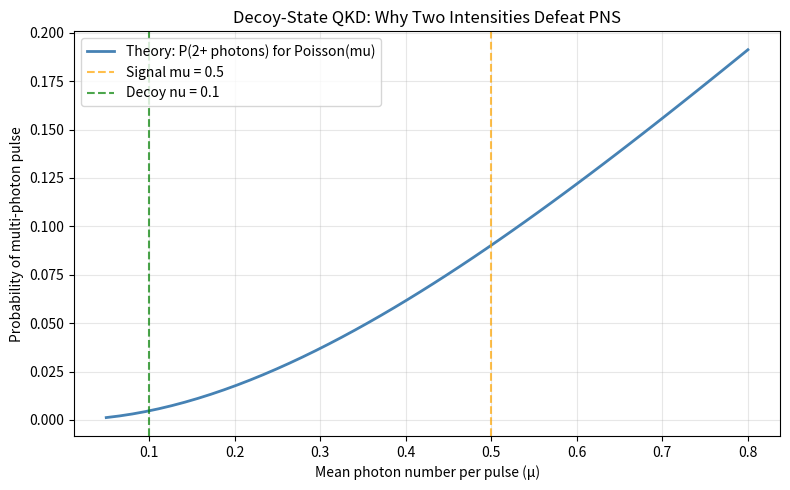

Generate this figure with matplotlib:
"""
pns_attack.py — Photon-Number-Splitting (PNS) attack and its decoy-state defense.

Demonstrates:
  1. A realistic laser emitting Poisson-distributed photon numbers.
  2. Eve's PNS attack: she steals one photon from every multi-photon pulse,
     learns the key bit, and introduces ZERO QBER — undetectable in
     standard BB84 without decoy states.
  3. Decoy-state detection: by comparing photon-number statistics for a
     high-intensity signal and a low-intensity decoy, Alice and Bob can
     detect the PNS attack.
"""
import numpy as np
import matplotlib.pyplot as plt
from scipy.stats import poisson


def p_multi(mu):
    """Probability of a pulse carrying 2+ photons, for Poisson mean mu."""
    return 1 - poisson.pmf(0, mu) - poisson.pmf(1, mu)


def simulate_pns_attack(mu, n_pulses, seed=0):
    """
    Simulate BB84 under a PNS attack with NO decoy states.

    Returns:
        multi_photon_fraction: fraction of pulses Eve can attack
        eve_info:              fraction of sifted key Eve learns
        qber:                  measured QBER (stays at 0%)
    """
    rng = np.random.default_rng(seed)
    photon_counts = rng.poisson(mu, size=n_pulses)

    # Eve attacks only multi-photon pulses. Because the remaining photons
    # carry the SAME state Alice originally sent, Bob's measurements are
    # undisturbed -> QBER remains 0%.
    multi = photon_counts >= 2
    multi_photon_fraction = multi.mean()
    eve_info = multi_photon_fraction
    qber = 0.0

    return multi_photon_fraction, eve_info, qber


def simulate_decoy_detection(mu_signal, mu_decoy, n_pulses, seed=0):
    """
    With decoy states, the PNS attack is revealed because it distorts the
    observed multi-photon statistics for the two intensities.

    Returns observed vs. theoretical multi-photon rates for each intensity.
    """
    rng = np.random.default_rng(seed)

    # Randomly assign each pulse to signal or decoy
    is_signal = rng.random(n_pulses) < 0.5
    photon_counts = np.where(
        is_signal,
        rng.poisson(mu_signal, size=n_pulses),
        rng.poisson(mu_decoy, size=n_pulses),
    )

    # Under PNS, Eve steals one photon from multi-photon pulses. This
    # slightly shifts the observed counts toward lower photon numbers,
    # making observed multi-photon rates differ from the theory.
    # (Simplified: Eve effectively "downgrades" 2-photon pulses to 1-photon.)
    simulated = photon_counts.copy()
    for i in range(len(simulated)):
        if simulated[i] >= 2:
            simulated[i] -= 1  # Eve steals one photon

    observed_signal = (simulated[is_signal] >= 2).mean()
    observed_decoy = (simulated[~is_signal] >= 2).mean()

    return {
        "signal": (p_multi(mu_signal), observed_signal),
        "decoy": (p_multi(mu_decoy), observed_decoy),
    }


def main():
    print("=" * 62)
    print(" PNS ATTACK + DECOY-STATE DEFENSE")
    print("=" * 62)

    # ---------- Part 1: attack with no decoys ----------
    print("\n--- PART 1: PNS attack, NO decoy states ---")
    mu = 0.5
    n = 100_000
    multi_frac, eve_info, qber = simulate_pns_attack(mu, n)

    print(f"Signal intensity (mu):       {mu}")
    print(f"Pulses sent:                 {n}")
    print(f"Multi-photon fraction:       {multi_frac*100:.2f}%")
    print(f"Fraction of key Eve learns:  {eve_info*100:.2f}%")
    print(f"Observed QBER:               {qber*100:.2f}%")
    print()
    print("  WARNING: Eve now knows ~1/4 of the key, and Alice/Bob")
    print("  see ZERO errors. Without decoy states, this attack is")
    print("  UNDETECTABLE.")

    # ---------- Part 2: with decoy states ----------
    print("\n--- PART 2: PNS attack WITH decoy states ---")
    mu_signal = 0.5
    mu_decoy  = 0.1
    stats = simulate_decoy_detection(mu_signal, mu_decoy, n)

    print(f"Signal intensity (mu):       {mu_signal}")
    print(f"Decoy  intensity (nu):       {mu_decoy}")
    print()
    print(f"{'Intensity':<10} {'Theory P(2+)':>14} {'Observed':>12} {'Diff':>8}")
    print("-" * 50)
    for name, (theory, observed) in stats.items():
        print(f"{name:<10} {theory:>14.4f} {observed:>12.4f} {observed-theory:>8.4f}")

    print()
    print("  Alice and Bob compare their observed multi-photon rates")
    print("  against the Poisson predictions for each intensity. Under")
    print("  a PNS attack, BOTH intensities show a distorted rate —")
    print("  which is impossible without an eavesdropper.")

    # ---------- Plot ----------
    mus = np.linspace(0.05, 0.8, 50)
    theory = [p_multi(m) for m in mus]
    plt.figure(figsize=(8, 5))
    plt.plot(mus, theory, color='steelblue', linewidth=2,
             label='Theory: P(2+ photons) for Poisson(mu)')
    plt.axvline(mu_signal, color='orange', ls='--', alpha=0.7,
                label=f'Signal mu = {mu_signal}')
    plt.axvline(mu_decoy, color='green', ls='--', alpha=0.7,
                label=f'Decoy nu = {mu_decoy}')
    plt.xlabel('Mean photon number per pulse (μ)')
    plt.ylabel('Probability of multi-photon pulse')
    plt.title('Decoy-State QKD: Why Two Intensities Defeat PNS')
    plt.legend()
    plt.grid(alpha=0.3)
    plt.tight_layout()
    plt.savefig('pns_decoy.png', dpi=150)
    print("\n✅ Plot saved as 'pns_decoy.png'")
    plt.show()


if __name__ == "__main__":
    main()
